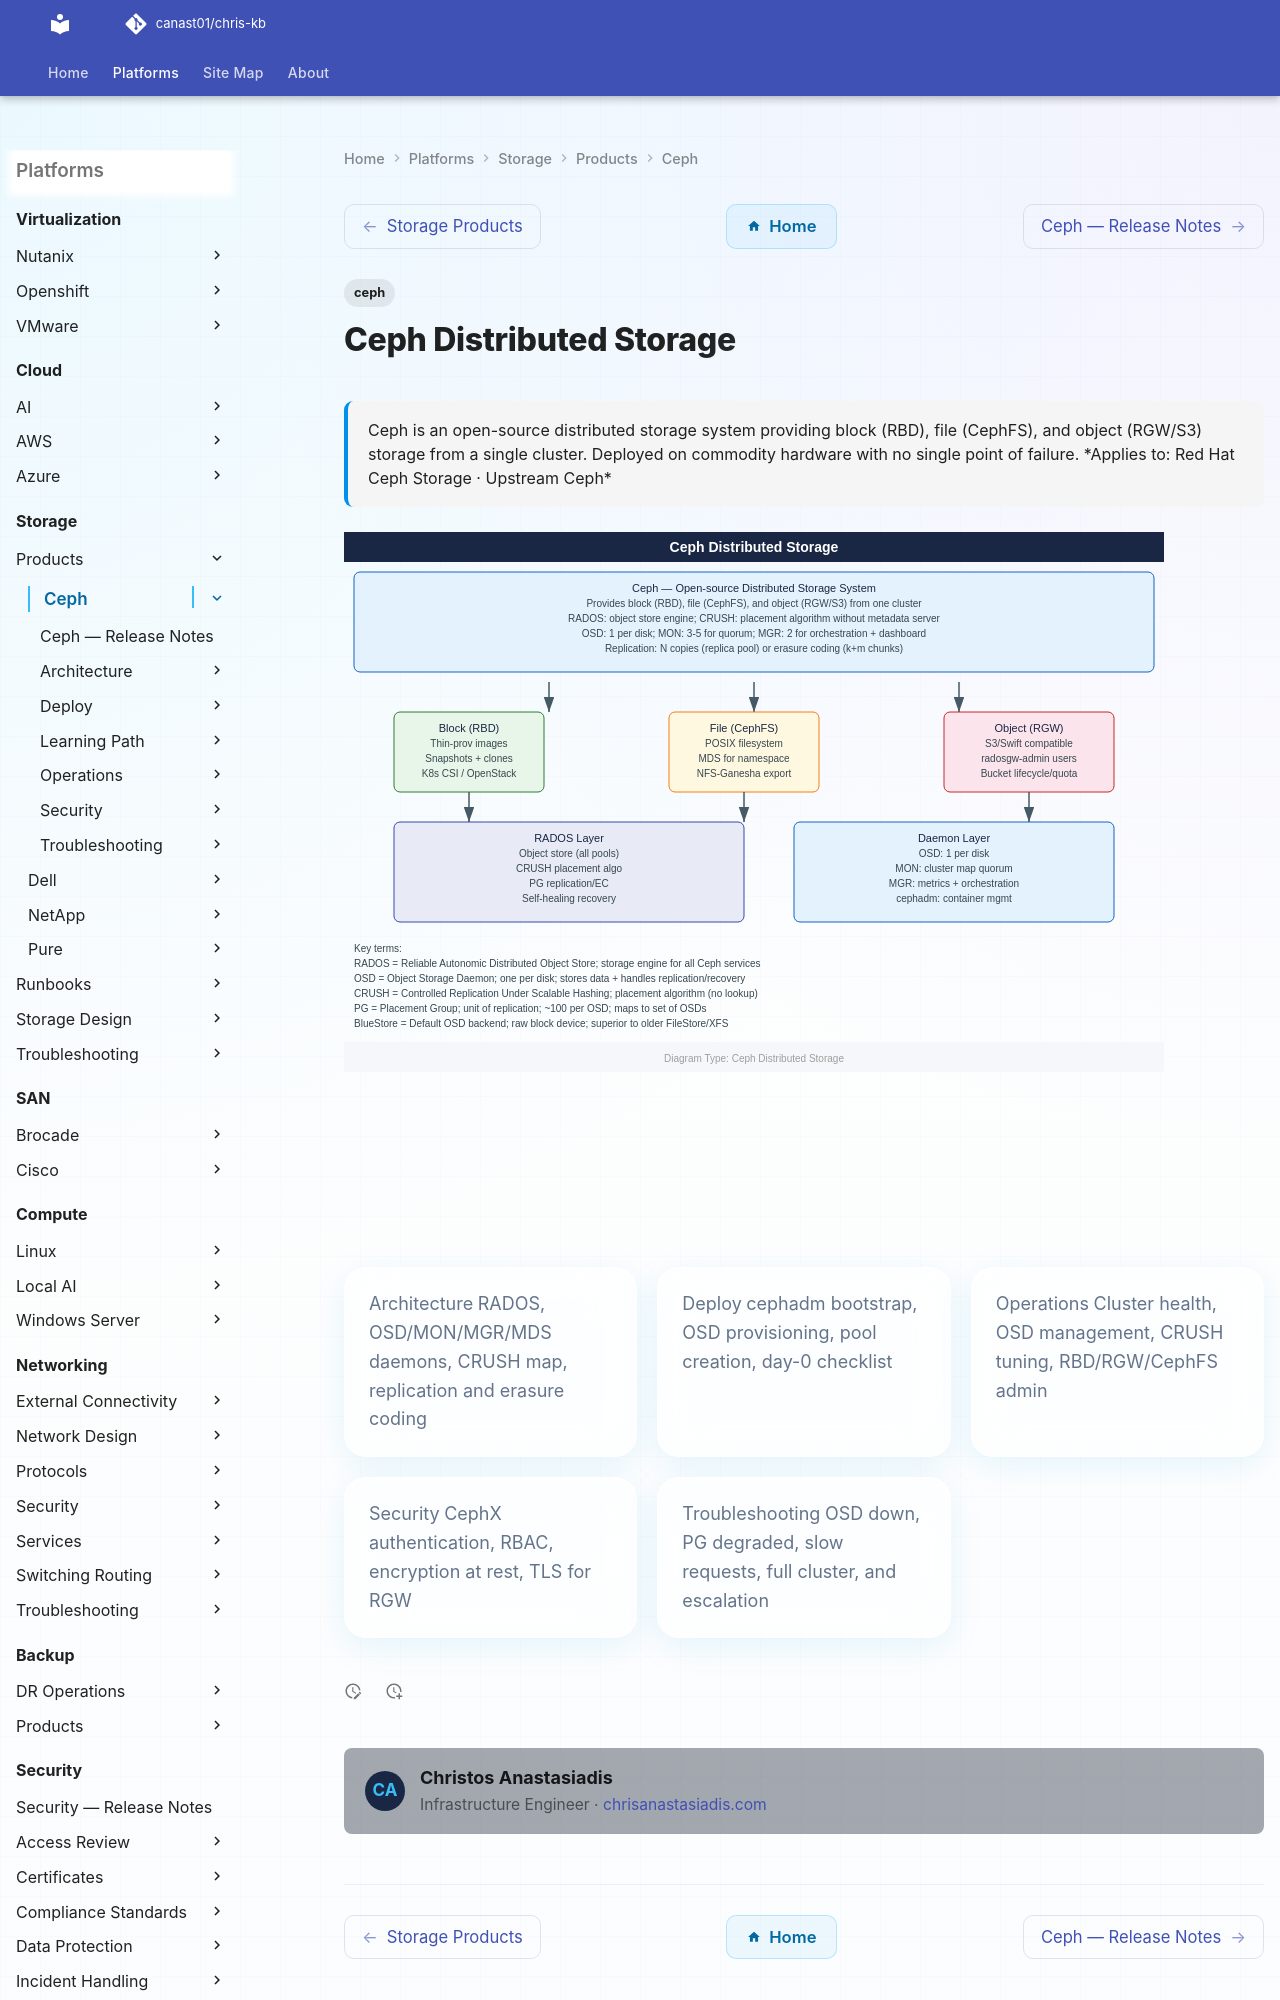

repository: canast01/chris-kb · page: storage/products/ceph/index.html · generator: mkdocs

---
tags:
  - ceph
description: "Ceph is an open-source distributed storage system providing block (RBD), file (CephFS), and object (RGW/S3) storage from a single cluster. Deployed on..."
---
# Ceph Distributed Storage

<!-- diagram:ceph -->

<div class="kb-summary">
Ceph is an open-source distributed storage system providing block (RBD), file (CephFS), and object (RGW/S3) storage from a single cluster. Deployed on commodity hardware with no single point of failure.

*Applies to: Red Hat Ceph Storage · Upstream Ceph*
</div>
